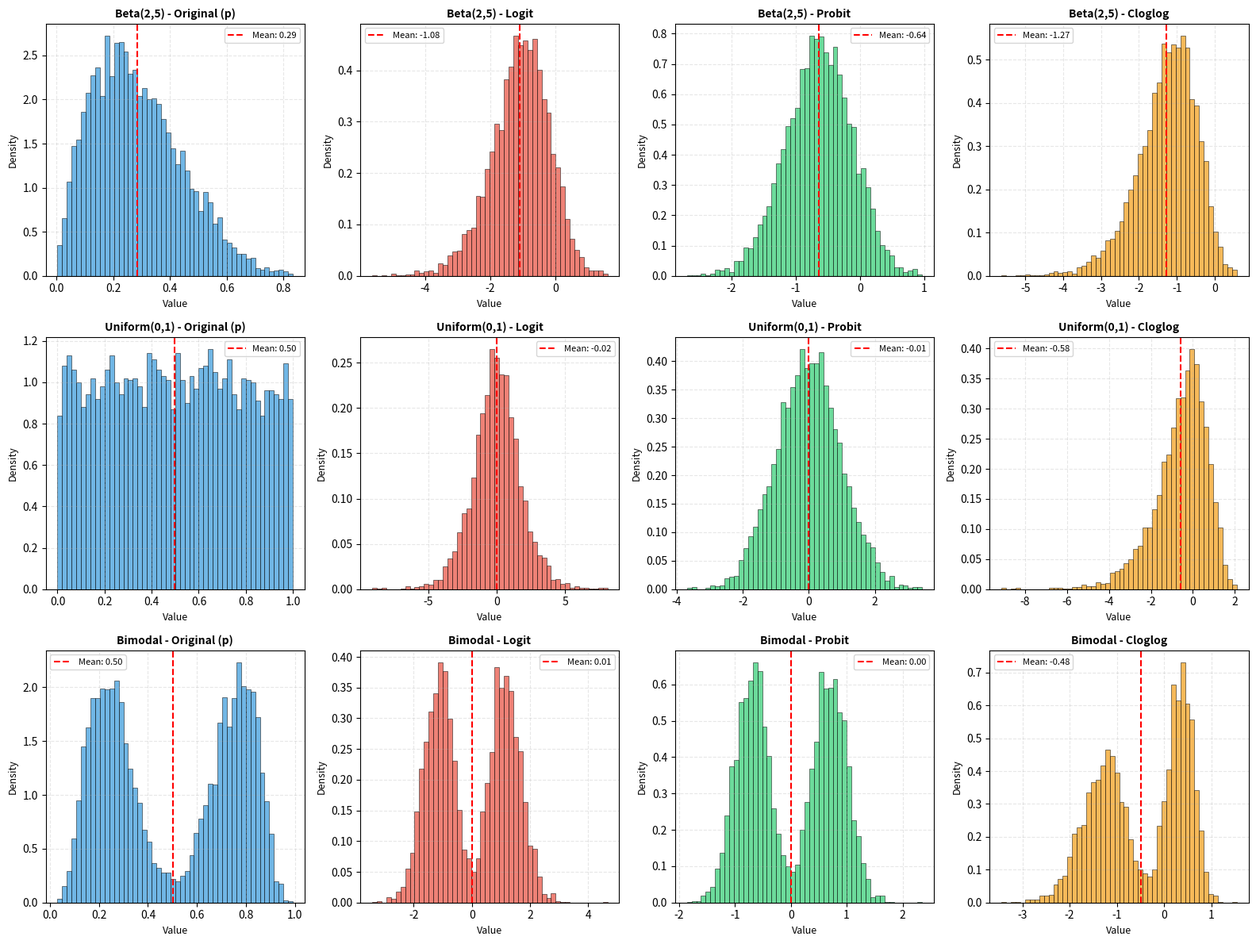

Source code (Python):
import math
import warnings
import numpy as np

try:
    from scipy.stats import norm
    SCIPY_AVAILABLE = True
except ImportError:
    SCIPY_AVAILABLE = False
    warnings.warn("scipy未安装，Probit变换将使用近似算法", ImportWarning)

try:
    import matplotlib.pyplot as plt
    MATPLOTLIB_AVAILABLE = True
except ImportError:
    MATPLOTLIB_AVAILABLE = False
    warnings.warn("matplotlib未安装，绘图功能不可用", ImportWarning)

EPS = 1e-12
MAX_LOGIT = math.log((1 - EPS) / EPS)


def _check_array_input(p):
    return isinstance(p, (np.ndarray, list, tuple))


def _to_numpy(p):
    if isinstance(p, (list, tuple)):
        return np.array(p, dtype=np.float64)
    return p


def logit_transform(p, clip=True):
    is_array = _check_array_input(p)
    p = _to_numpy(p)
    
    if is_array:
        if np.any((p < 0) | (p > 1)):
            raise ValueError("概率p必须在[0, 1]之间")
        
        if clip:
            mask = (p <= 0) | (p >= 1)
            if np.any(mask):
                warnings.warn(
                    f"输入概率包含超出(0, 1)范围的值，已裁剪至[{EPS}, {1-EPS}]",
                    UserWarning
                )
            p_clipped = np.clip(p, EPS, 1 - EPS)
            return np.log(p_clipped / (1 - p_clipped))
        else:
            result = np.empty_like(p, dtype=np.float64)
            mask_valid = (p > 0) & (p < 1)
            result[mask_valid] = np.log(p[mask_valid] / (1 - p[mask_valid]))
            result[p <= 0] = -np.inf
            result[p >= 1] = np.inf
            return result
    else:
        if not (0 <= p <= 1):
            raise ValueError("概率p必须在[0, 1]之间")
        
        if p <= 0 or p >= 1:
            if clip:
                original_p = p
                p = max(EPS, min(1 - EPS, p))
                warnings.warn(
                    f"输入概率p={original_p}超出(0, 1)范围，已裁剪至p={p:.12f}",
                    UserWarning
                )
            else:
                if p == 0:
                    return -float('inf')
                elif p == 1:
                    return float('inf')
        
        return math.log(p / (1 - p))


def sigmoid(logit_value, clip=True):
    is_array = _check_array_input(logit_value)
    logit_value = _to_numpy(logit_value)
    
    if is_array:
        if clip:
            logit_clipped = np.clip(logit_value, -MAX_LOGIT, MAX_LOGIT)
            return 1 / (1 + np.exp(-logit_clipped))
        else:
            result = np.empty_like(logit_value, dtype=np.float64)
            mask_low = logit_value < -MAX_LOGIT
            mask_high = logit_value > MAX_LOGIT
            mask_valid = ~mask_low & ~mask_high
            result[mask_valid] = 1 / (1 + np.exp(-logit_value[mask_valid]))
            result[mask_low] = 0.0
            result[mask_high] = 1.0
            return result
    else:
        if clip:
            logit_value = max(-MAX_LOGIT, min(MAX_LOGIT, logit_value))
        else:
            if logit_value > MAX_LOGIT:
                return 1.0
            elif logit_value < -MAX_LOGIT:
                return 0.0
        
        return 1 / (1 + math.exp(-logit_value))


def _probit_approx(p):
    a0 = 2.50662823884
    a1 = -18.61500062529
    a2 = 41.39119773534
    a3 = -25.44106049637
    b0 = -8.47351093090
    b1 = 23.08336743743
    b2 = -21.06224101826
    b3 = 3.13082909833
    c0 = 0.3374754822726147
    c1 = 0.9761690190917186
    c2 = 0.1607979714918209
    c3 = 0.0276438810333863
    c4 = 0.0038405729373609
    c5 = 0.0003951896511919
    c6 = 0.0000321767881768
    c7 = 0.0000002888167364
    c8 = 0.0000003960315187
    
    q = p - 0.5
    if abs(q) < 0.42:
        r = q * q
        return q * (((a3 * r + a2) * r + a1) * r + a0) / ((((b3 * r + b2) * r + b1) * r + b0) * r + 1.0)
    else:
        r = p if q < 0 else 1 - p
        r = math.log(-math.log(r))
        result = c0 + r * (c1 + r * (c2 + r * (c3 + r * (c4 + r * (c5 + r * (c6 + r * (c7 + r * c8)))))))
        return -result if q < 0 else result


def probit_transform(p, clip=True):
    is_array = _check_array_input(p)
    p = _to_numpy(p)
    
    if is_array:
        if np.any((p < 0) | (p > 1)):
            raise ValueError("概率p必须在[0, 1]之间")
        
        if clip:
            mask = (p <= 0) | (p >= 1)
            if np.any(mask):
                warnings.warn(
                    f"输入概率包含超出(0, 1)范围的值，已裁剪至[{EPS}, {1-EPS}]",
                    UserWarning
                )
            p_clipped = np.clip(p, EPS, 1 - EPS)
        else:
            p_clipped = p
        
        if SCIPY_AVAILABLE:
            return norm.ppf(p_clipped)
        else:
            vec_probit = np.vectorize(_probit_approx)
            return vec_probit(p_clipped)
    else:
        if not (0 <= p <= 1):
            raise ValueError("概率p必须在[0, 1]之间")
        
        if p <= 0 or p >= 1:
            if clip:
                original_p = p
                p = max(EPS, min(1 - EPS, p))
                warnings.warn(
                    f"输入概率p={original_p}超出(0, 1)范围，已裁剪至p={p:.12f}",
                    UserWarning
                )
            else:
                if p == 0:
                    return -float('inf')
                elif p == 1:
                    return float('inf')
        
        if SCIPY_AVAILABLE:
            return norm.ppf(p)
        else:
            return _probit_approx(p)


def probit_inv(z):
    is_array = _check_array_input(z)
    z = _to_numpy(z)
    
    if is_array:
        if SCIPY_AVAILABLE:
            return norm.cdf(z)
        else:
            vec_cdf = np.vectorize(lambda x: 0.5 * (1 + math.erf(x / math.sqrt(2))))
            return vec_cdf(z)
    else:
        if SCIPY_AVAILABLE:
            return norm.cdf(z)
        else:
            return 0.5 * (1 + math.erf(z / math.sqrt(2)))


def cloglog_transform(p, clip=True):
    is_array = _check_array_input(p)
    p = _to_numpy(p)
    
    if is_array:
        if np.any((p < 0) | (p > 1)):
            raise ValueError("概率p必须在[0, 1]之间")
        
        if clip:
            mask = (p <= 0) | (p >= 1)
            if np.any(mask):
                warnings.warn(
                    f"输入概率包含超出(0, 1)范围的值，已裁剪至[{EPS}, {1-EPS}]",
                    UserWarning
                )
            p_clipped = np.clip(p, EPS, 1 - EPS)
            return np.log(-np.log(1 - p_clipped))
        else:
            result = np.empty_like(p, dtype=np.float64)
            mask_valid = (p > 0) & (p < 1)
            result[mask_valid] = np.log(-np.log(1 - p[mask_valid]))
            result[p <= 0] = -np.inf
            result[p >= 1] = np.inf
            return result
    else:
        if not (0 <= p <= 1):
            raise ValueError("概率p必须在[0, 1]之间")
        
        if p <= 0 or p >= 1:
            if clip:
                original_p = p
                p = max(EPS, min(1 - EPS, p))
                warnings.warn(
                    f"输入概率p={original_p}超出(0, 1)范围，已裁剪至p={p:.12f}",
                    UserWarning
                )
            else:
                if p == 0:
                    return -float('inf')
                elif p == 1:
                    return float('inf')
        
        return math.log(-math.log(1 - p))


def cloglog_inv(y):
    is_array = _check_array_input(y)
    y = _to_numpy(y)
    
    if is_array:
        return 1 - np.exp(-np.exp(y))
    else:
        return 1 - math.exp(-math.exp(y))


def generate_distribution_data(n_samples=10000, seed=42):
    np.random.seed(seed)
    
    p_beta = np.random.beta(a=2, b=5, size=n_samples)
    p_uniform = np.random.uniform(0, 1, size=n_samples)
    p_bimodal = np.concatenate([
        np.random.beta(a=5, b=15, size=n_samples//2),
        np.random.beta(a=15, b=5, size=n_samples//2)
    ])
    
    datasets = {
        'Beta(2,5)': p_beta,
        'Uniform(0,1)': p_uniform,
        'Bimodal': p_bimodal
    }
    
    results = {}
    for name, p in datasets.items():
        results[name] = {
            'original': p,
            'logit': logit_transform(p, clip=True),
            'probit': probit_transform(p, clip=True),
            'cloglog': cloglog_transform(p, clip=True)
        }
    
    return results


def plot_distribution_comparison(data, save_path=None, show=True):
    if not MATPLOTLIB_AVAILABLE:
        warnings.warn("matplotlib未安装，无法绘图")
        return None
    
    n_datasets = len(data)
    transforms = ['original', 'logit', 'probit', 'cloglog']
    transform_names = ['Original (p)', 'Logit', 'Probit', 'Cloglog']
    
    fig, axes = plt.subplots(n_datasets, 4, figsize=(16, 4 * n_datasets))
    if n_datasets == 1:
        axes = axes.reshape(1, -1)
    
    colors = ['#3498db', '#e74c3c', '#2ecc71', '#f39c12']
    
    for i, (dataset_name, transform_data) in enumerate(data.items()):
        for j, (trans, trans_name) in enumerate(zip(transforms, transform_names)):
            ax = axes[i, j]
            values = transform_data[trans]
            
            valid_values = values[np.isfinite(values)]
            
            ax.hist(valid_values, bins=50, density=True, alpha=0.7, 
                   color=colors[j], edgecolor='black', linewidth=0.5)
            ax.set_title(f'{dataset_name} - {trans_name}', fontsize=10, fontweight='bold')
            ax.set_xlabel('Value', fontsize=9)
            ax.set_ylabel('Density', fontsize=9)
            ax.grid(True, alpha=0.3, linestyle='--')
            
            ax.axvline(np.mean(valid_values), color='red', linestyle='--', 
                      linewidth=1.5, label=f'Mean: {np.mean(valid_values):.2f}')
            ax.legend(fontsize=8)
    
    plt.tight_layout()
    
    if save_path:
        plt.savefig(save_path, dpi=150, bbox_inches='tight')
        print(f"图表已保存至: {save_path}")
    
    if show:
        plt.show()
    
    return fig


if __name__ == "__main__":
    print("=" * 60)
    print("概率变换函数测试")
    print("=" * 60)
    
    test_probabilities = [0, 1e-15, 0.1, 0.3, 0.5, 0.7, 0.9, 1 - 1e-15, 1]
    
    print("\n1. 单值变换测试")
    print("-" * 60)
    
    for p in test_probabilities:
        print(f"\np = {p}")
        with warnings.catch_warnings(record=True) as w:
            warnings.simplefilter("always")
            logit_val = logit_transform(p, clip=True)
            probit_val = probit_transform(p, clip=True)
            cloglog_val = cloglog_transform(p, clip=True)
            if w:
                for warning in w:
                    print(f"  警告: {warning.message}")
        
        print(f"  Logit:   {logit_val:.6f} -> Sigmoid: {sigmoid(logit_val):.12f}")
        print(f"  Probit:  {probit_val:.6f} -> Inv:     {probit_inv(probit_val):.12f}")
        print(f"  Cloglog: {cloglog_val:.6f} -> Inv:     {cloglog_inv(cloglog_val):.12f}")
    
    print("\n2. 批量变换测试 (numpy数组)")
    print("-" * 60)
    
    p_array = np.array([0.1, 0.2, 0.3, 0.4, 0.5, 0.6, 0.7, 0.8, 0.9])
    print(f"输入数组: {p_array}")
    print(f"Logit:    {logit_transform(p_array)}")
    print(f"Probit:   {probit_transform(p_array)}")
    print(f"Cloglog:  {cloglog_transform(p_array)}")
    
    print("\n3. 分布数据生成与对比")
    print("-" * 60)
    
    dist_data = generate_distribution_data(n_samples=5000)
    for name, transforms in dist_data.items():
        print(f"\n{name} 分布:")
        for trans_name, values in transforms.items():
            valid = values[np.isfinite(values)]
            print(f"  {trans_name:8s}: mean={np.mean(valid):.4f}, std={np.std(valid):.4f}, "
                  f"min={np.min(valid):.4f}, max={np.max(valid):.4f}")
    
    print("\n4. 绘制分布对比图")
    print("-" * 60)
    
    if MATPLOTLIB_AVAILABLE:
        fig = plot_distribution_comparison(dist_data, save_path='distribution_comparison.png', show=False)
        print("图表已生成并保存为 distribution_comparison.png")
    else:
        print("matplotlib未安装，跳过绘图")
    
    print("\n" + "=" * 60)
    print("测试完成!")
    print("=" * 60)
